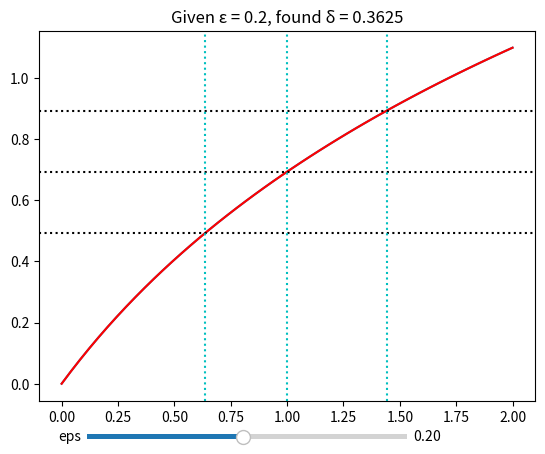

Generate this figure with matplotlib:
import matplotlib.pyplot as plt
import numpy as np
from matplotlib.widgets import Slider


x = np.linspace(0, 2)

fig = plt.figure()
ax = plt.axes()

def f(x):
    return np.log(x+1)

def finverse(x):
    return np.exp(x)-1

ax.plot(x, f(x))
eps = 0.2

axt = plt.axes([0.2, 0.025, 0.5, 0.02])
eps_slide = Slider(axt, 'eps', 0.01, 0.4, valstep = 0.01, valinit = 0.2)

def update(val):
    eps = eps_slide.val
    ax.clear()
    ax.plot(x, f(x))
    y = f(x)
    x0 = 1
    y0 = f(x0)
    y0p = y0+eps
    y0m = y0-eps
    x0p = finverse(y0p)
    x0m = finverse(y0m)
    
    vertical = [x0, x0p, x0m]
    horizontal = [y0, y0p, y0m]
    
    ax.plot(x, y, 'r')   
    for Y in horizontal:
        ax.axhline(y = Y, color= 'k', linestyle = ':')    
    for X in vertical:
        ax.axvline(x = X, color= 'c', linestyle = ':')
        
    delta= min(abs(x0-x0p),abs(x0-x0m))
    
    ax.set_title(f'Given \u03B5 = {eps:.2}, found \u03B4 = {delta:.4}')
        
eps_slide.on_changed(update)

update(eps)       
plt.show()